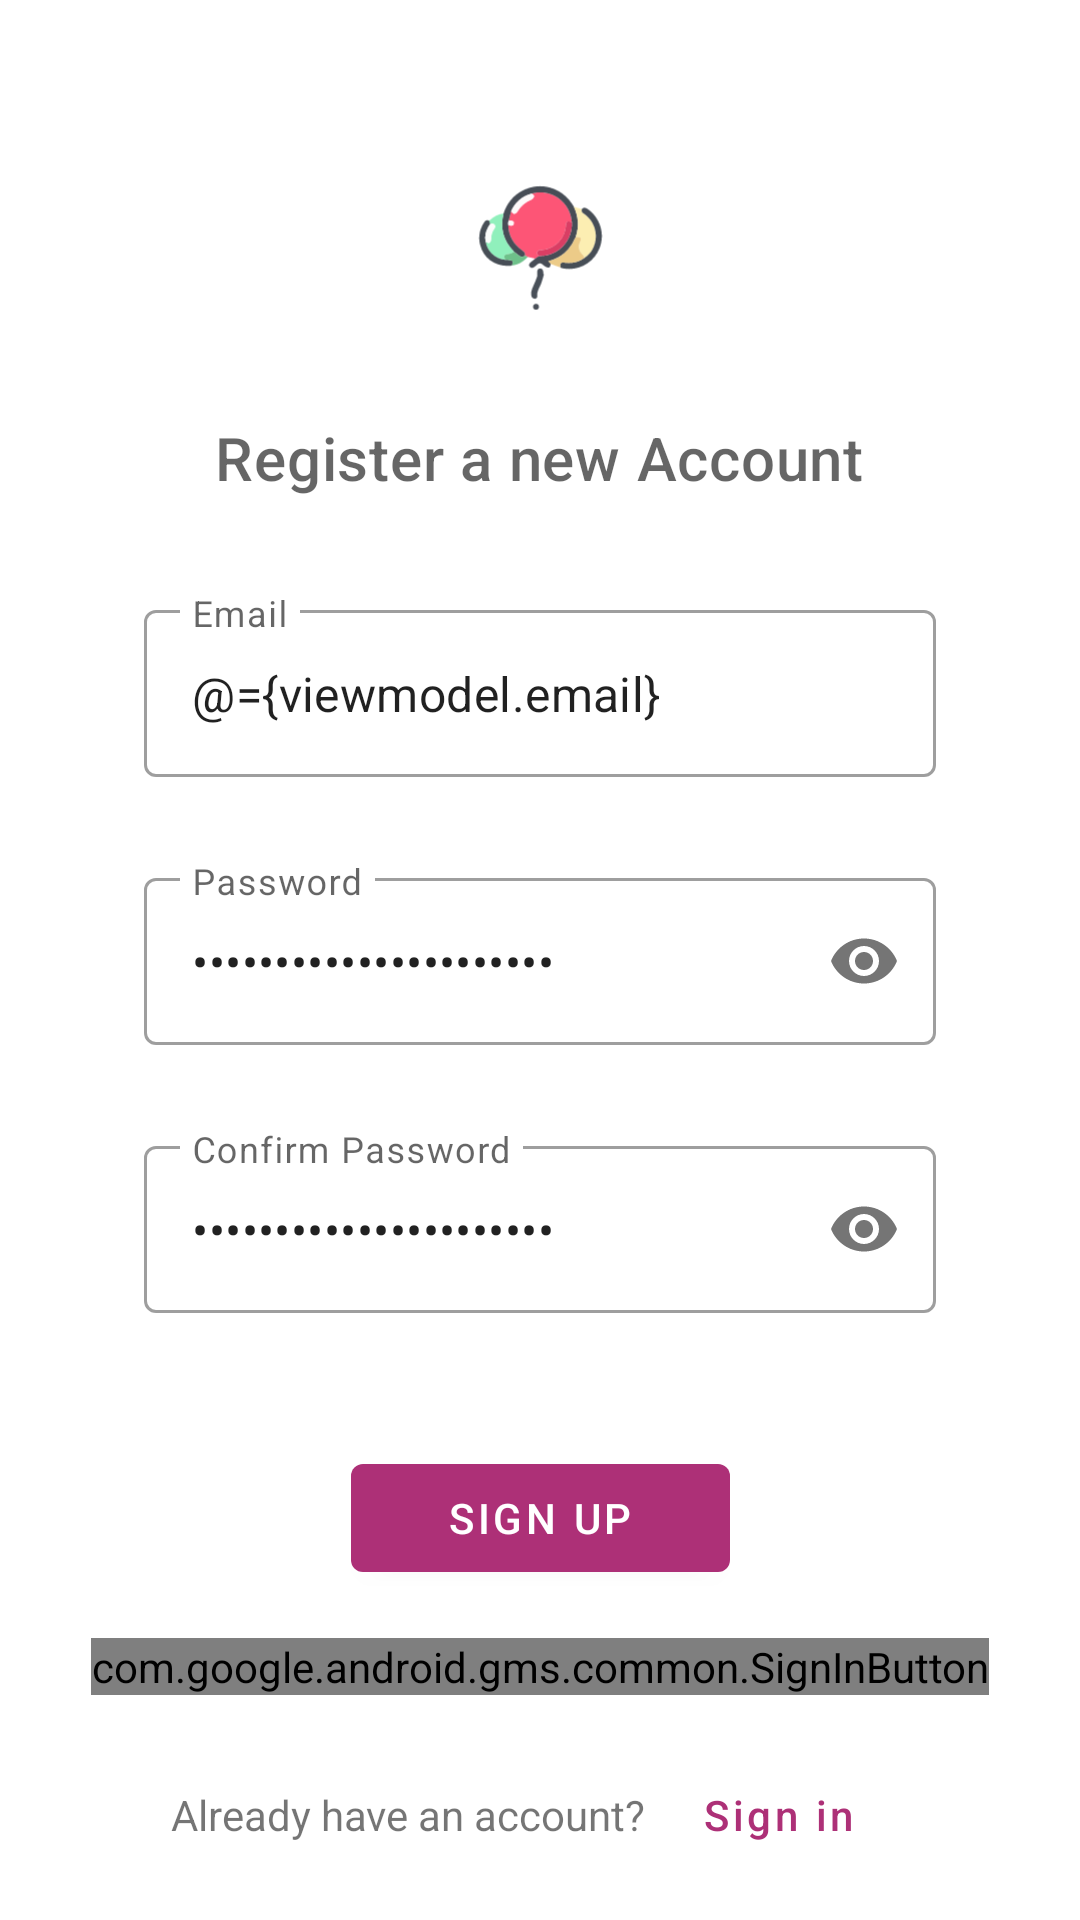

Android layout source for this screen:
<!-- AndroidManifest.xml: application theme AppTheme.NoActionBar -->
<!-- res/layout/fragment_sign_up.xml -->
<?xml version="1.0" encoding="utf-8"?>
<layout xmlns:android="http://schemas.android.com/apk/res/android"
    xmlns:app="http://schemas.android.com/apk/res-auto"
    xmlns:tools="http://schemas.android.com/tools"
    tools:context=".auth.SignUpFragment">

    <data>

        <variable
            name="viewmodel"
            type="com.adeleke.samad.birthdayreminder.auth.SignUpViewModel" />
    </data>

    <FrameLayout
        android:id="@+id/mainFrameSignUp"
        android:layout_width="match_parent"
        android:layout_height="match_parent">

        <androidx.constraintlayout.widget.ConstraintLayout
            android:id="@+id/constraintSignUp"
            android:layout_width="match_parent"
            android:layout_height="match_parent">

            <FrameLayout
                android:id="@+id/titleFrame"
                android:layout_width="match_parent"
                android:layout_height="wrap_content"
                android:paddingBottom="16dp"
                app:layout_constraintEnd_toEndOf="parent"
                app:layout_constraintStart_toStartOf="parent"
                app:layout_constraintTop_toTopOf="parent">

                <ImageView
                    android:id="@+id/logoImageView"
                    android:layout_width="match_parent"
                    android:layout_height="166dp"
                    android:src="@drawable/logo_baloons"
                    app:layout_constraintBottom_toBottomOf="parent"
                    app:layout_constraintEnd_toEndOf="parent"
                    app:layout_constraintHorizontal_bias="0.0"
                    app:layout_constraintStart_toStartOf="parent"
                    app:layout_constraintTop_toTopOf="parent"
                    app:layout_constraintVertical_bias="0.113" />

                <ProgressBar
                    android:id="@+id/signUpProgressBar"
                    style="?android:attr/progressBarStyle"
                    android:layout_width="wrap_content"
                    android:layout_height="wrap_content"
                    android:layout_gravity="center"
                    android:visibility="gone"
                    tools:visibility="visible" />

                <TextView
                    style="@style/TextAppearance.App.Title"
                    android:layout_width="wrap_content"
                    android:layout_height="wrap_content"
                    android:layout_gravity="center|bottom"
                    android:layout_marginTop="16dp"
                    android:text="@string/sign_up_title" />

            </FrameLayout>


            <com.google.android.material.textfield.TextInputLayout
                android:id="@+id/signUpEmailEditText"
                style="@style/Widget.App.TextInputLayout"
                android:layout_width="match_parent"
                android:layout_height="wrap_content"
                android:layout_marginStart="@dimen/text_input_margin_horizontal"
                android:layout_marginTop="16dp"
                android:layout_marginEnd="@dimen/text_input_margin_horizontal"
                android:hint="@string/email_hint"
                app:errorEnabled="true"
                app:layout_constraintTop_toBottomOf="@+id/titleFrame">

                <com.google.android.material.textfield.TextInputEditText
                    android:id="@+id/signUpEmailTI"
                    android:layout_width="match_parent"
                    android:layout_height="wrap_content"
                    android:inputType="textEmailAddress"
                    android:maxLines="1"
                    android:text="@={viewmodel.email}" />
            </com.google.android.material.textfield.TextInputLayout>

            <com.google.android.material.textfield.TextInputLayout
                android:id="@+id/signUpPasswordEditText"
                style="@style/Widget.App.TextInputLayout"
                android:layout_width="match_parent"
                android:layout_height="wrap_content"
                android:layout_marginStart="@dimen/text_input_margin_horizontal"
                android:layout_marginEnd="@dimen/text_input_margin_horizontal"
                android:hint="@string/password_hint"
                app:passwordToggleEnabled="true"
                app:errorEnabled="true"
                app:layout_constraintTop_toBottomOf="@+id/signUpEmailEditText">

                <com.google.android.material.textfield.TextInputEditText
                    android:id="@+id/signUpPasswordTI"
                    android:layout_width="match_parent"
                    android:layout_height="wrap_content"
                    android:inputType="textPassword"
                    android:maxLines="1"
                    android:text="@={viewmodel.password}" />
            </com.google.android.material.textfield.TextInputLayout>

            <com.google.android.material.textfield.TextInputLayout
                android:id="@+id/confirmPasswordEditText"
                style="@style/Widget.App.TextInputLayout"
                android:layout_width="match_parent"
                android:layout_height="wrap_content"
                android:layout_marginStart="@dimen/text_input_margin_horizontal"
                android:layout_marginEnd="@dimen/text_input_margin_horizontal"
                android:hint="@string/confirm_password"
                app:passwordToggleEnabled="true"
                app:errorEnabled="true"
                app:layout_constraintTop_toBottomOf="@+id/signUpPasswordEditText">

                <com.google.android.material.textfield.TextInputEditText
                    android:id="@+id/confirmPasswordTI"
                    android:layout_width="match_parent"
                    android:layout_height="wrap_content"
                    android:inputType="textPassword"
                    android:maxLines="1"
                    android:text="@={viewmodel.password}" />
            </com.google.android.material.textfield.TextInputLayout>

            <com.google.android.material.button.MaterialButton
                android:id="@+id/signUpButton"
                style="@style/Widget.App.Button"
                android:layout_width="wrap_content"
                android:layout_height="wrap_content"
                android:layout_marginStart="@dimen/register_button_margin_horizontal"
                android:layout_marginEnd="@dimen/register_button_margin_horizontal"
                android:layout_marginTop="16dp"
                android:paddingStart="32dp"
                android:paddingEnd="32dp"
                android:text="@string/sign_up_button"
                app:layout_constraintEnd_toEndOf="parent"
                app:layout_constraintStart_toStartOf="parent"
                app:layout_constraintTop_toBottomOf="@+id/confirmPasswordEditText" />

            <com.google.android.gms.common.SignInButton
                android:id="@+id/signUpWithGoogleButton"
                android:layout_width="wrap_content"
                android:layout_height="wrap_content"
                android:layout_marginTop="16dp"
                app:layout_constraintEnd_toEndOf="parent"
                app:layout_constraintStart_toStartOf="parent"
                app:layout_constraintTop_toBottomOf="@id/signUpButton" />

            <LinearLayout
                android:layout_width="wrap_content"
                android:layout_height="wrap_content"
                android:orientation="horizontal"
                android:layout_marginTop="16dp"
                app:layout_constraintEnd_toEndOf="parent"
                app:layout_constraintStart_toStartOf="parent"
                app:layout_constraintTop_toBottomOf="@+id/signUpWithGoogleButton">

                <TextView
                    android:layout_width="wrap_content"
                    android:layout_height="wrap_content"
                    android:text="@string/already_have_account"/>

                <com.google.android.material.button.MaterialButton
                    android:id="@+id/haveAnAccountButton"
                    style="@style/Widget.App.TextButton"
                    android:layout_width="wrap_content"
                    android:layout_height="wrap_content"
                    android:text="@string/sign_in_button"
                    android:textAllCaps="false"
                    />
            </LinearLayout>


        </androidx.constraintlayout.widget.ConstraintLayout>

    </FrameLayout>


</layout>
<!-- resources referenced by this layout -->
<resources>
  <dimen name="register_button_margin_horizontal">88dp</dimen>
  <dimen name="text_input_margin_horizontal">48dp</dimen>
  <!-- drawable logo_baloons: vector/xml drawable (drawable, 9010 chars, omitted) -->
  <string name="already_have_account">Already have an account?</string>
  <string name="confirm_password">Confirm Password</string>
  <string name="email_hint">Email</string>
  <string name="password_hint">Password</string>
  <string name="sign_in_button">Sign in</string>
  <string name="sign_up_button">Sign up</string>
  <string name="sign_up_title">Register a new Account</string>
  <style name="TextAppearance.App.Title" parent="TextAppearance.MaterialComponents.Headline6">
          <item name="android:textAlignment">center</item>
          <item name="android:textColor">?android:attr/textColorSecondary</item>
      </style>
  <style name="Widget.App.Button" parent="Widget.MaterialComponents.Button">
          <item name="strokeColor">@color/colorPrimary</item>
          <item name="backgroundTint">@color/secondaryDarkColor</item>
          <item name="android:textColor">@color/textColorPrimary</item>
      </style>
  <style name="Widget.App.TextButton" parent="Widget.MaterialComponents.Button.TextButton">
          <item name="android:textColor">@color/secondaryDarkColor</item>
      </style>
  <style name="Widget.App.TextInputLayout" parent="Widget.MaterialComponents.TextInputLayout.OutlinedBox">
          <item name="android:paddingBottom">8dp</item>
      </style>
  <style name="AppTheme.NoActionBar">
          <item name="windowNoTitle">true</item>
          <item name="windowActionBar">false</item>
      </style>
  <color name="colorPrimary">#212121</color>
  <color name="secondaryDarkColor">#ad3077</color>
  <color name="textColorPrimary">#ffffff</color>
</resources>
